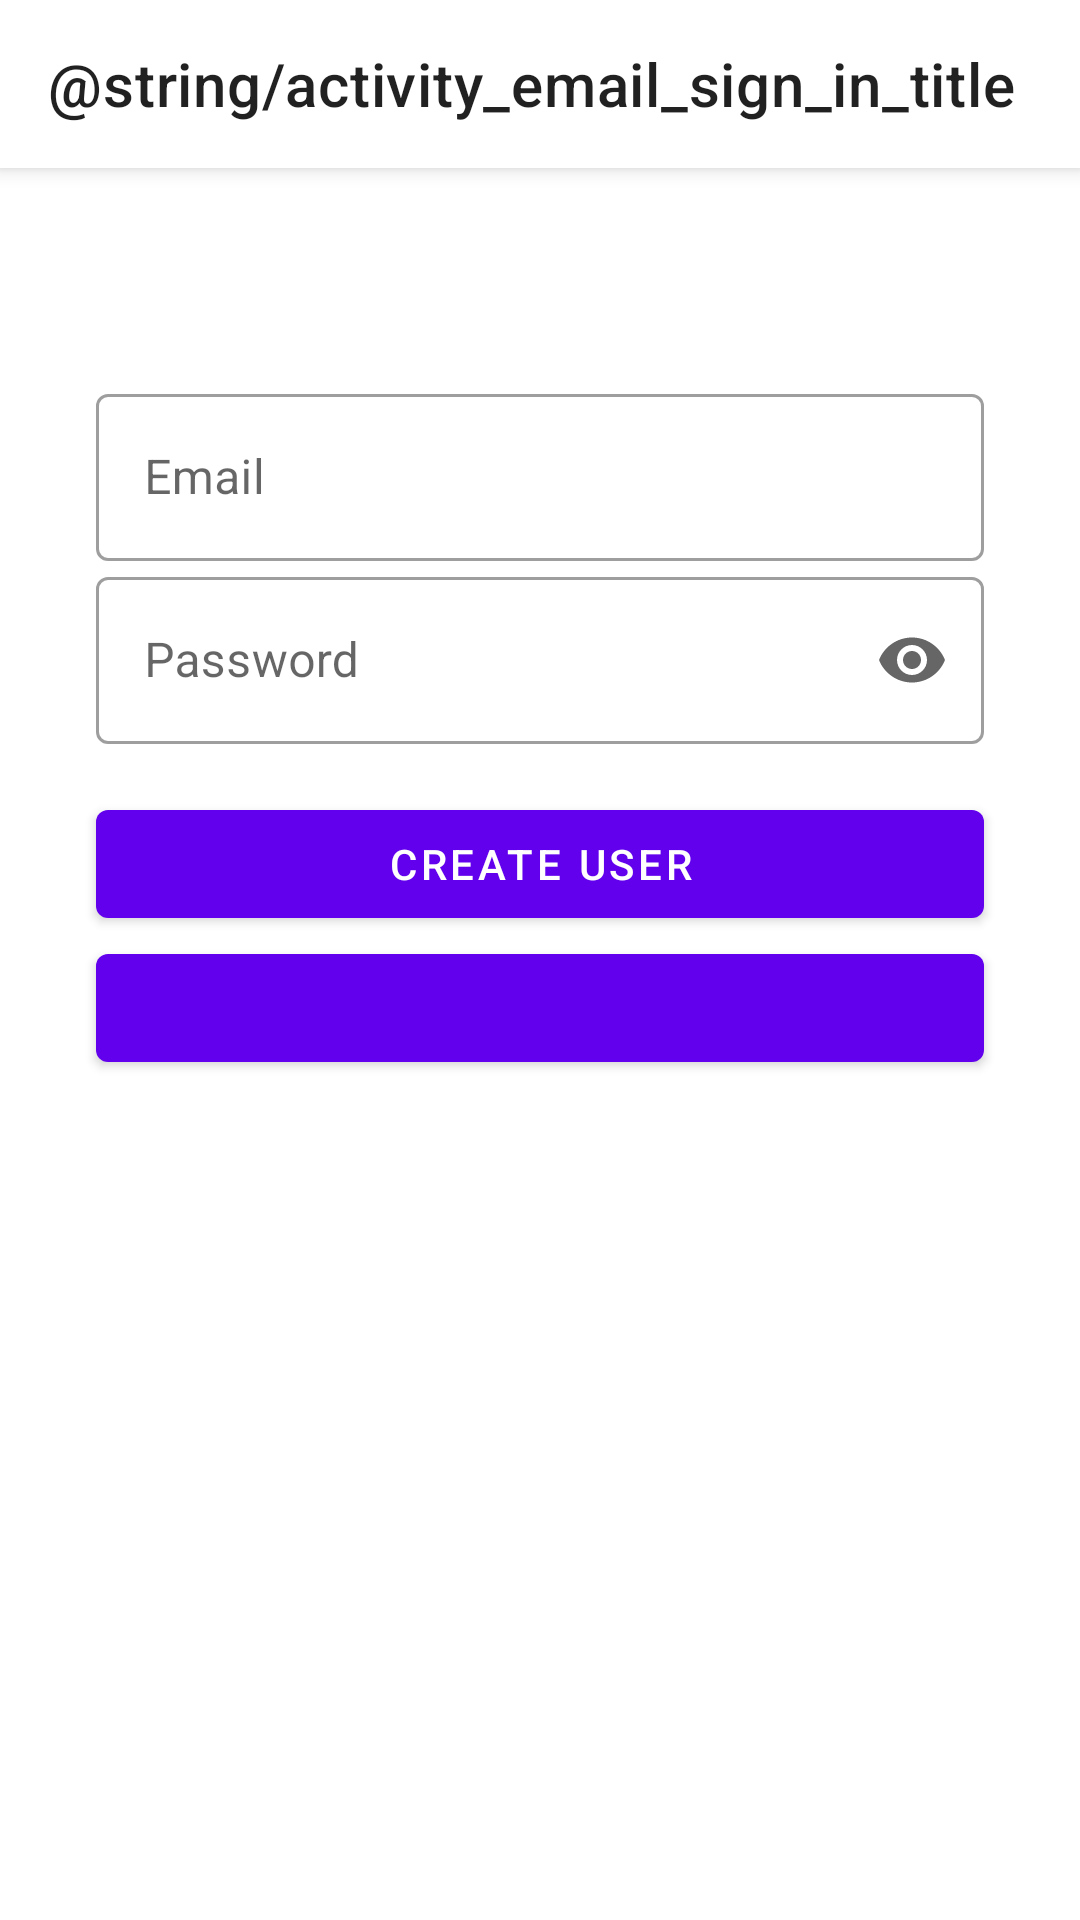

Produce the Android XML layout that renders to this screen, including the resource entries it uses.
<!-- AndroidManifest.xml: application theme AppTheme -->
<!-- res/layout/activity_email_sign_in.xml -->
<?xml version="1.0" encoding="utf-8"?>
<androidx.coordinatorlayout.widget.CoordinatorLayout xmlns:android="http://schemas.android.com/apk/res/android"
    xmlns:app="http://schemas.android.com/apk/res-auto"
    xmlns:tools="http://schemas.android.com/tools"
    android:layout_width="match_parent"
    android:layout_height="match_parent"
    tools:context=".auth.EmailSignInActivity">

    <com.google.android.material.appbar.AppBarLayout
        android:id="@+id/app_bar_layout"
        android:layout_width="match_parent"
        android:layout_height="wrap_content"
        android:theme="@style/AppTheme.AppBarOverlay">

        <com.google.android.material.appbar.MaterialToolbar
            android:id="@+id/toolbar"
            style="@style/AppTheme.Toolbar"
            android:layout_width="match_parent"
            android:layout_height="?attr/actionBarSize"
            app:popupTheme="@style/AppTheme.PopupOverlay"
            app:title="@string/activity_email_sign_in_title" />

    </com.google.android.material.appbar.AppBarLayout>

    <androidx.constraintlayout.widget.ConstraintLayout
        android:layout_width="match_parent"
        android:layout_height="match_parent"
        android:animateLayoutChanges="true"
        app:layout_behavior="@string/appbar_scrolling_view_behavior">

        <androidx.constraintlayout.helper.widget.Flow
            android:id="@+id/flow_input"
            android:layout_width="0dp"
            android:layout_height="wrap_content"
            android:layout_marginStart="32dp"
            android:layout_marginEnd="32dp"
            android:orientation="vertical"
            app:constraint_referenced_ids="input_layout_email,input_layout_password"
            app:flow_verticalStyle="packed"
            app:layout_constraintVertical_bias="0.2"
            app:layout_constraintBottom_toTopOf="@+id/flow_btn"
            app:layout_constraintEnd_toEndOf="parent"
            app:layout_constraintStart_toStartOf="parent"
            app:layout_constraintTop_toTopOf="parent"
            app:layout_constraintVertical_chainStyle="packed" />

        <com.google.android.material.textfield.TextInputLayout
            android:id="@+id/input_layout_email"
            style="@style/Widget.MaterialComponents.TextInputLayout.OutlinedBox"
            android:layout_width="0dp"
            android:layout_height="wrap_content"
            android:hint="@string/input_layout_email_hint"
            tools:ignore="MissingConstraints">

            <com.google.android.material.textfield.TextInputEditText
                android:id="@+id/edt_email"
                android:layout_width="match_parent"
                android:layout_height="wrap_content"
                android:inputType="textEmailAddress" />

        </com.google.android.material.textfield.TextInputLayout>

        <com.google.android.material.textfield.TextInputLayout
            android:id="@+id/input_layout_password"
            style="@style/Widget.MaterialComponents.TextInputLayout.OutlinedBox"
            android:layout_width="0dp"
            android:layout_height="wrap_content"
            android:hint="@string/input_layout_password_hint"
            app:endIconMode="password_toggle"
            tools:ignore="MissingConstraints">

            <com.google.android.material.textfield.TextInputEditText
                android:id="@+id/edt_password"
                android:layout_width="match_parent"
                android:layout_height="wrap_content"
                android:inputType="textPassword" />

        </com.google.android.material.textfield.TextInputLayout>

        <androidx.constraintlayout.helper.widget.Flow
            android:id="@+id/flow_btn"
            android:layout_width="0dp"
            android:layout_height="wrap_content"
            android:layout_marginStart="32dp"
            android:layout_marginTop="16dp"
            android:layout_marginEnd="32dp"
            android:orientation="vertical"
            app:constraint_referenced_ids="btn_create_user,btn_auth"
            app:flow_verticalStyle="packed"
            app:layout_constraintBottom_toBottomOf="parent"
            app:layout_constraintEnd_toEndOf="parent"
            app:layout_constraintStart_toStartOf="parent"
            app:layout_constraintTop_toBottomOf="@+id/flow_input" />

        <com.google.android.material.button.MaterialButton
            android:id="@+id/btn_create_user"
            android:layout_width="0dp"
            android:layout_height="wrap_content"
            android:layout_marginTop="16dp"
            android:text="@string/btn_create_user"
            tools:ignore="MissingConstraints" />

        <com.google.android.material.button.MaterialButton
            android:id="@+id/btn_auth"
            android:layout_width="0dp"
            android:layout_height="wrap_content"
            tools:ignore="MissingConstraints"
            tools:text="Login" />

    </androidx.constraintlayout.widget.ConstraintLayout>

</androidx.coordinatorlayout.widget.CoordinatorLayout>
<!-- resources referenced by this layout -->
<resources>
  <string name="btn_create_user">Create User</string>
  <string name="input_layout_email_hint">Email</string>
  <string name="input_layout_password_hint">Password</string>
  <style name="AppTheme.AppBarOverlay" parent="ThemeOverlay.MaterialComponents.ActionBar" />
  <style name="AppTheme.PopupOverlay" parent="ThemeOverlay.MaterialComponents.Light" />
  <style name="AppTheme.Toolbar" parent="AppTheme">
          <item name="android:background">?attr/colorSurface</item>
      </style>
  <style name="AppTheme" parent="Theme.MaterialComponents.DayNight.NoActionBar" />
</resources>
